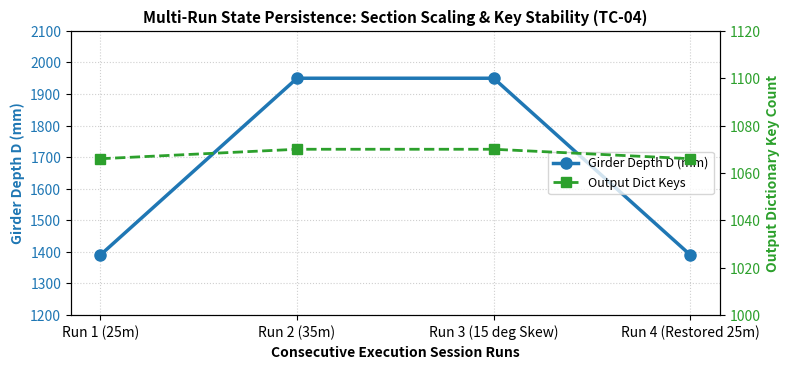

The matplotlib source for this figure: (Note: this script raises an exception after producing the figure.)
import os
import sys
from pathlib import Path

# Ensure conda env DLLs are in PATH for Windows
conda_lib_bin = r'C:\Users\ADNAN\anaconda3\envs\osdagbridge-env\Library\bin'
if os.path.exists(conda_lib_bin):
    os.environ['PATH'] = conda_lib_bin + os.pathsep + os.environ.get('PATH', '')

import matplotlib
matplotlib.use('Agg')
import matplotlib.pyplot as plt

def generate_multirun_persistence_plot():
    fig, ax1 = plt.subplots(figsize=(8, 3.8), dpi=200)

    runs = ['Run 1 (25m)', 'Run 2 (35m)', 'Run 3 (15 deg Skew)', 'Run 4 (Restored 25m)']
    depths = [1390.0, 1950.0, 1950.0, 1390.0]
    keys_count = [1066, 1070, 1070, 1066]

    color1 = '#1f77b4'
    ax1.set_xlabel('Consecutive Execution Session Runs', fontsize=10, fontweight='bold')
    ax1.set_ylabel('Girder Depth D (mm)', color=color1, fontsize=10, fontweight='bold')
    l1 = ax1.plot(runs, depths, color=color1, marker='o', linewidth=2.5, markersize=8, label='Girder Depth D (mm)')
    ax1.tick_params(axis='y', labelcolor=color1)
    ax1.set_ylim(1200, 2100)

    ax2 = ax1.twinx()
    color2 = '#2ca02c'
    ax2.set_ylabel('Output Dictionary Key Count', color=color2, fontsize=10, fontweight='bold')
    l2 = ax2.plot(runs, keys_count, color=color2, marker='s', linewidth=2.0, linestyle='--', markersize=7, label='Output Dict Keys')
    ax2.tick_params(axis='y', labelcolor=color2)
    ax2.set_ylim(1000, 1120)

    lines = l1 + l2
    labels = [l.get_label() for l in lines]
    ax1.legend(lines, labels, loc='center right', fontsize=9)
    ax1.set_title('Multi-Run State Persistence: Section Scaling & Key Stability (TC-04)', fontsize=11, fontweight='bold')
    ax1.grid(True, linestyle=':', alpha=0.6)

    plt.tight_layout()
    fig_path = Path(__file__).resolve().parent / 'figures' / 'fig_multirun_persistence.png'
    fig_path.parent.mkdir(parents=True, exist_ok=True)
    plt.savefig(fig_path)
    plt.close()
    print(f'Successfully regenerated: {fig_path} (Size: {fig_path.stat().st_size} bytes)')

if __name__ == '__main__':
    generate_multirun_persistence_plot()
